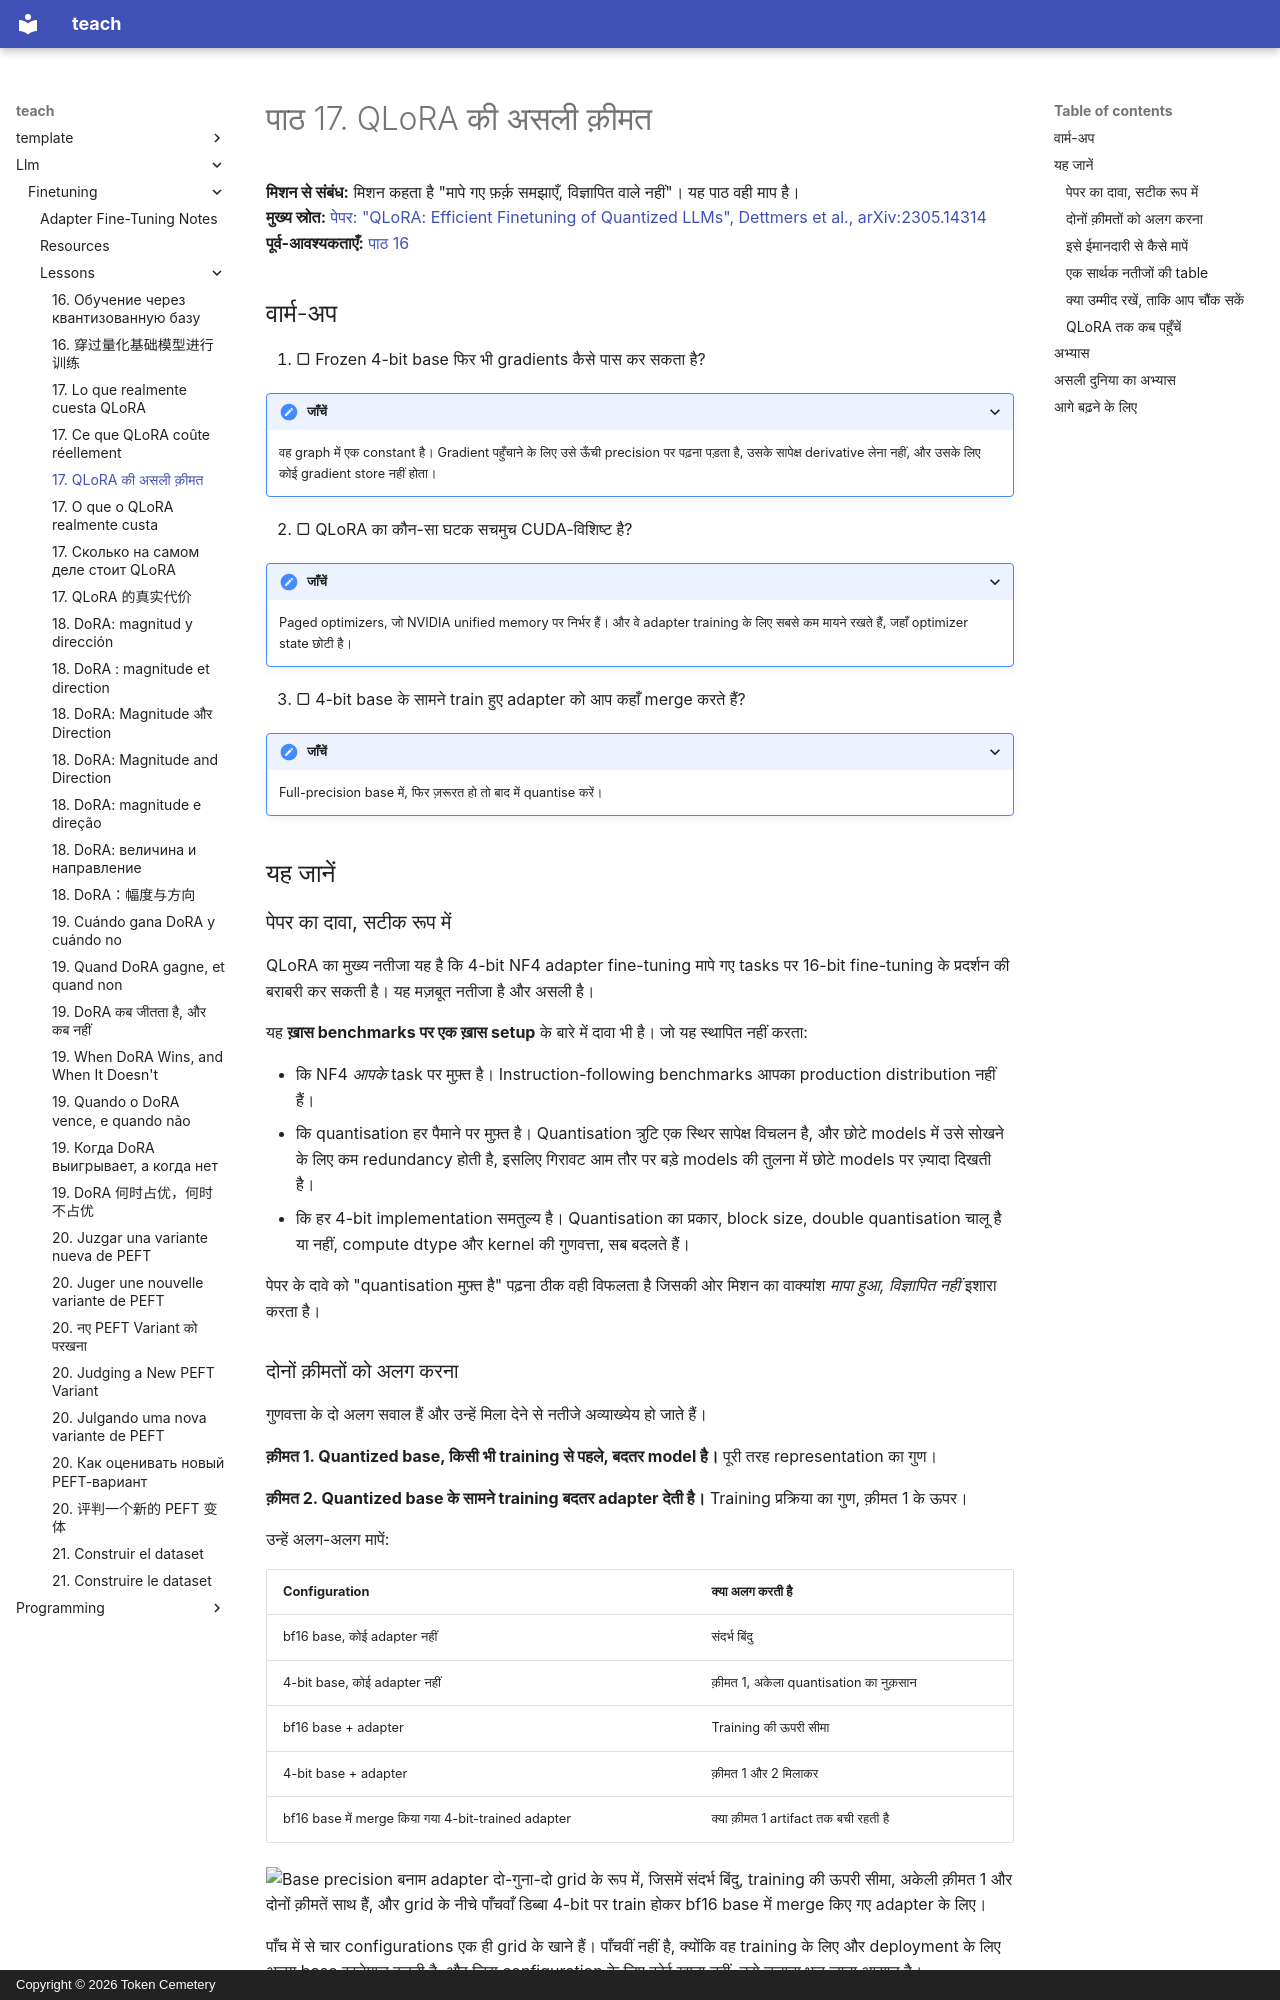

repository: TokenCemetery/teach · page: llm/finetuning/lessons/0017-what-qlora-costs.hi/index.html · generator: mkdocs · copyright: Copyright © 2026 Token Cemetery

---
title: "17. QLoRA की असली क़ीमत"
description: "Base की गिरावट को training की गिरावट से अलग करना"
type: lesson
---

# पाठ 17. QLoRA की असली क़ीमत

**मिशन से संबंध:** मिशन कहता है "मापे गए फ़र्क़ समझाएँ, विज्ञापित वाले नहीं"। यह पाठ वही माप है।
**मुख्य स्रोत:** [पेपर: "QLoRA: Efficient Finetuning of Quantized LLMs", Dettmers et al., arXiv:2305.14314](https://arxiv.org/abs/2305.14314)
**पूर्व-आवश्यकताएँ:** [पाठ 16](0016-training-through-a-quantized-base.md)

## वार्म-अप

1. ▢ Frozen 4-bit base फिर भी gradients कैसे पास कर सकता है?

<details markdown="1"><summary>जाँचें</summary>

वह graph में एक constant है। Gradient पहुँचाने के लिए उसे ऊँची precision पर पढ़ना पड़ता है, उसके सापेक्ष derivative लेना नहीं, और उसके लिए कोई gradient store नहीं होता।

</details>

2. ▢ QLoRA का कौन-सा घटक सचमुच CUDA-विशिष्ट है?

<details markdown="1"><summary>जाँचें</summary>

Paged optimizers, जो NVIDIA unified memory पर निर्भर हैं। और वे adapter training के लिए सबसे कम मायने रखते हैं, जहाँ optimizer state छोटी है।

</details>

3. ▢ 4-bit base के सामने train हुए adapter को आप कहाँ merge करते हैं?

<details markdown="1"><summary>जाँचें</summary>

Full-precision base में, फिर ज़रूरत हो तो बाद में quantise करें।

</details>

## यह जानें

### पेपर का दावा, सटीक रूप में

QLoRA का मुख्य नतीजा यह है कि 4-bit NF4 adapter fine-tuning मापे गए tasks पर 16-bit fine-tuning के प्रदर्शन की बराबरी कर सकती है। यह मज़बूत नतीजा है और असली है।

यह **ख़ास benchmarks पर एक ख़ास setup** के बारे में दावा भी है। जो यह स्थापित नहीं करता:

- कि NF4 *आपके* task पर मुफ़्त है। Instruction-following benchmarks आपका production distribution नहीं हैं।
- कि quantisation हर पैमाने पर मुफ़्त है। Quantisation त्रुटि एक स्थिर सापेक्ष विचलन है, और छोटे models में उसे सोखने के लिए कम redundancy होती है, इसलिए गिरावट आम तौर पर बड़े models की तुलना में छोटे models पर ज़्यादा दिखती है।
- कि हर 4-bit implementation समतुल्य है। Quantisation का प्रकार, block size, double quantisation चालू है या नहीं, compute dtype और kernel की गुणवत्ता, सब बदलते हैं।

पेपर के दावे को "quantisation मुफ़्त है" पढ़ना ठीक वही विफलता है जिसकी ओर मिशन का वाक्यांश *मापा हुआ, विज्ञापित नहीं* इशारा करता है।
